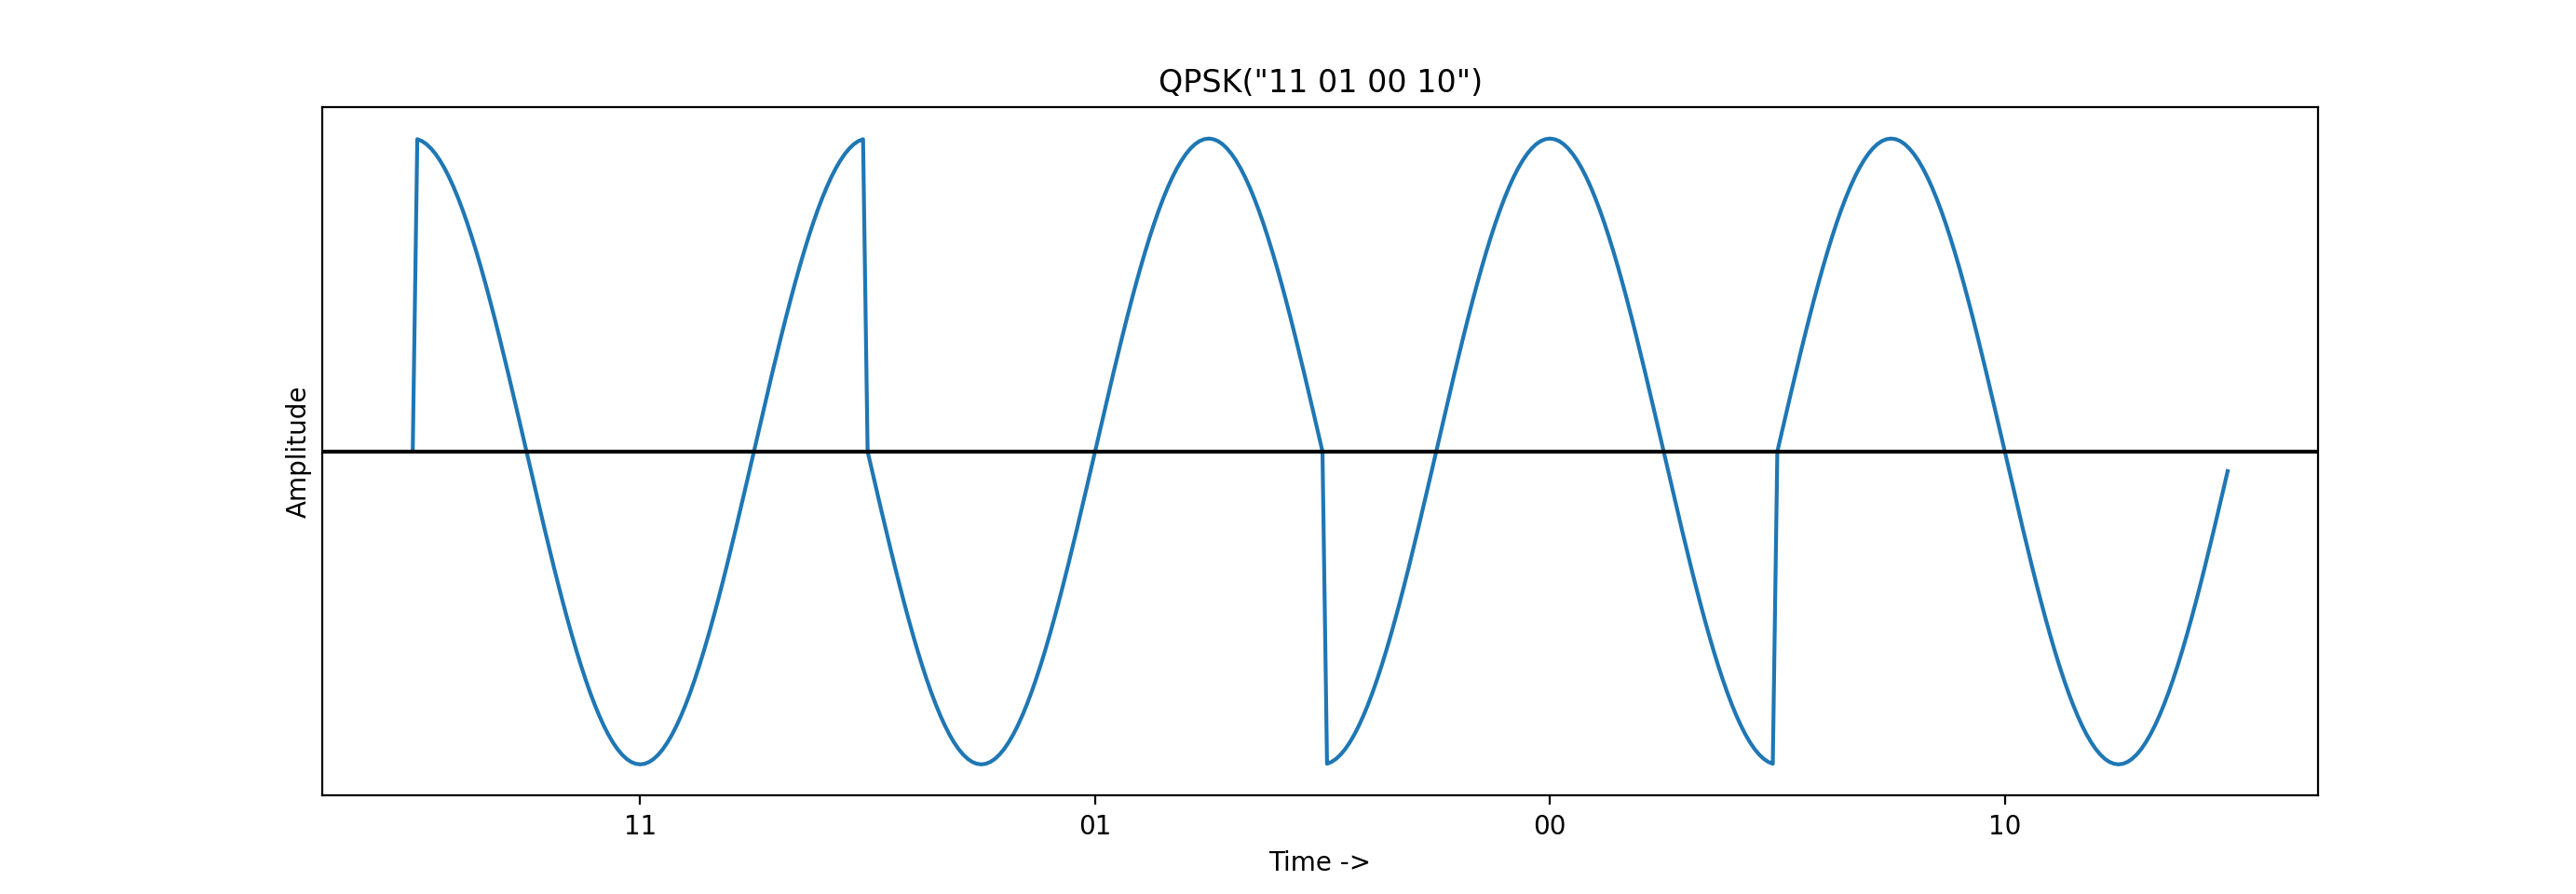

Recreate this plot in Python.
import numpy as np
import matplotlib.pyplot as plt

freq = 1
w = 2 * np.pi * freq
symbol_phase_angles = [np.pi/4, 3*np.pi/4, 5*np.pi/4, 7*np.pi/4]

time_granularity = 1/100
time = np.arange(0, len(symbol_phase_angles), time_granularity)
signal = np.zeros(len(time))

for phase_ind, phase in enumerate(symbol_phase_angles):
    start = int(phase_ind/time_granularity)+1
    end = int((phase_ind + 1)/time_granularity)
    time_slice = time[start:end]
    signal[start:end] = np.sin(np.multiply(time_slice, w) + phase) + \
        np.cos(np.multiply(time_slice, w) + phase)

plt.plot(time, signal)

plt.title('QPSK("11 01 00 10")')
plt.xlabel('Time ->')
plt.ylabel('Amplitude')

plt.yticks(np.array([]))
plt.xticks([i + freq/2 for i in range(len(symbol_phase_angles))],
           ['11', '01', '00', '10'])

plt.axhline(y=0, color='k')
plt.show()
